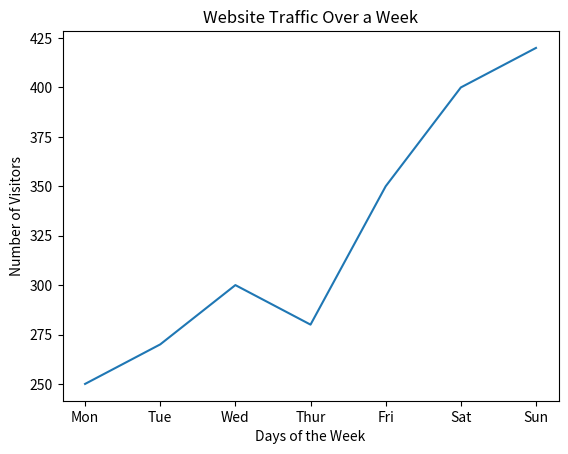
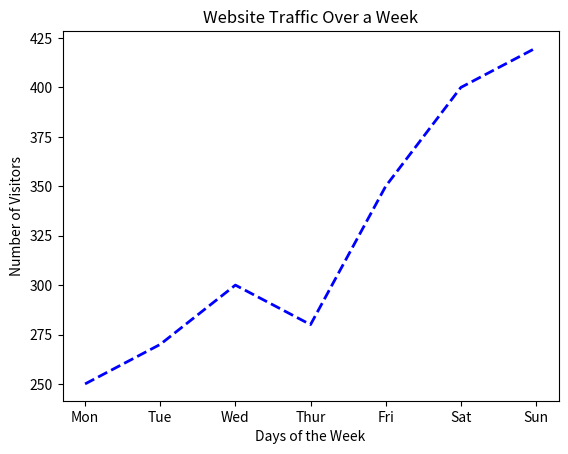

The matplotlib source for these figures, in order:
import matplotlib.pyplot as plt

days = ["Mon", "Tue", "Wed", "Thur", "Fri", "Sat", "Sun"]
visits = [250,270,300,280,350,400,420]

plt.plot(days,visits)
plt.title("Website Traffic Over a Week")
plt.xlabel("Days of the Week")
plt.ylabel("Number of Visitors")
plt.show()

plt.plot(days,visits,color = "blue", linestyle="--", linewidth=2)
plt.title("Website Traffic Over a Week")
plt.xlabel("Days of the Week")
plt.ylabel("Number of Visitors")
plt.show()
